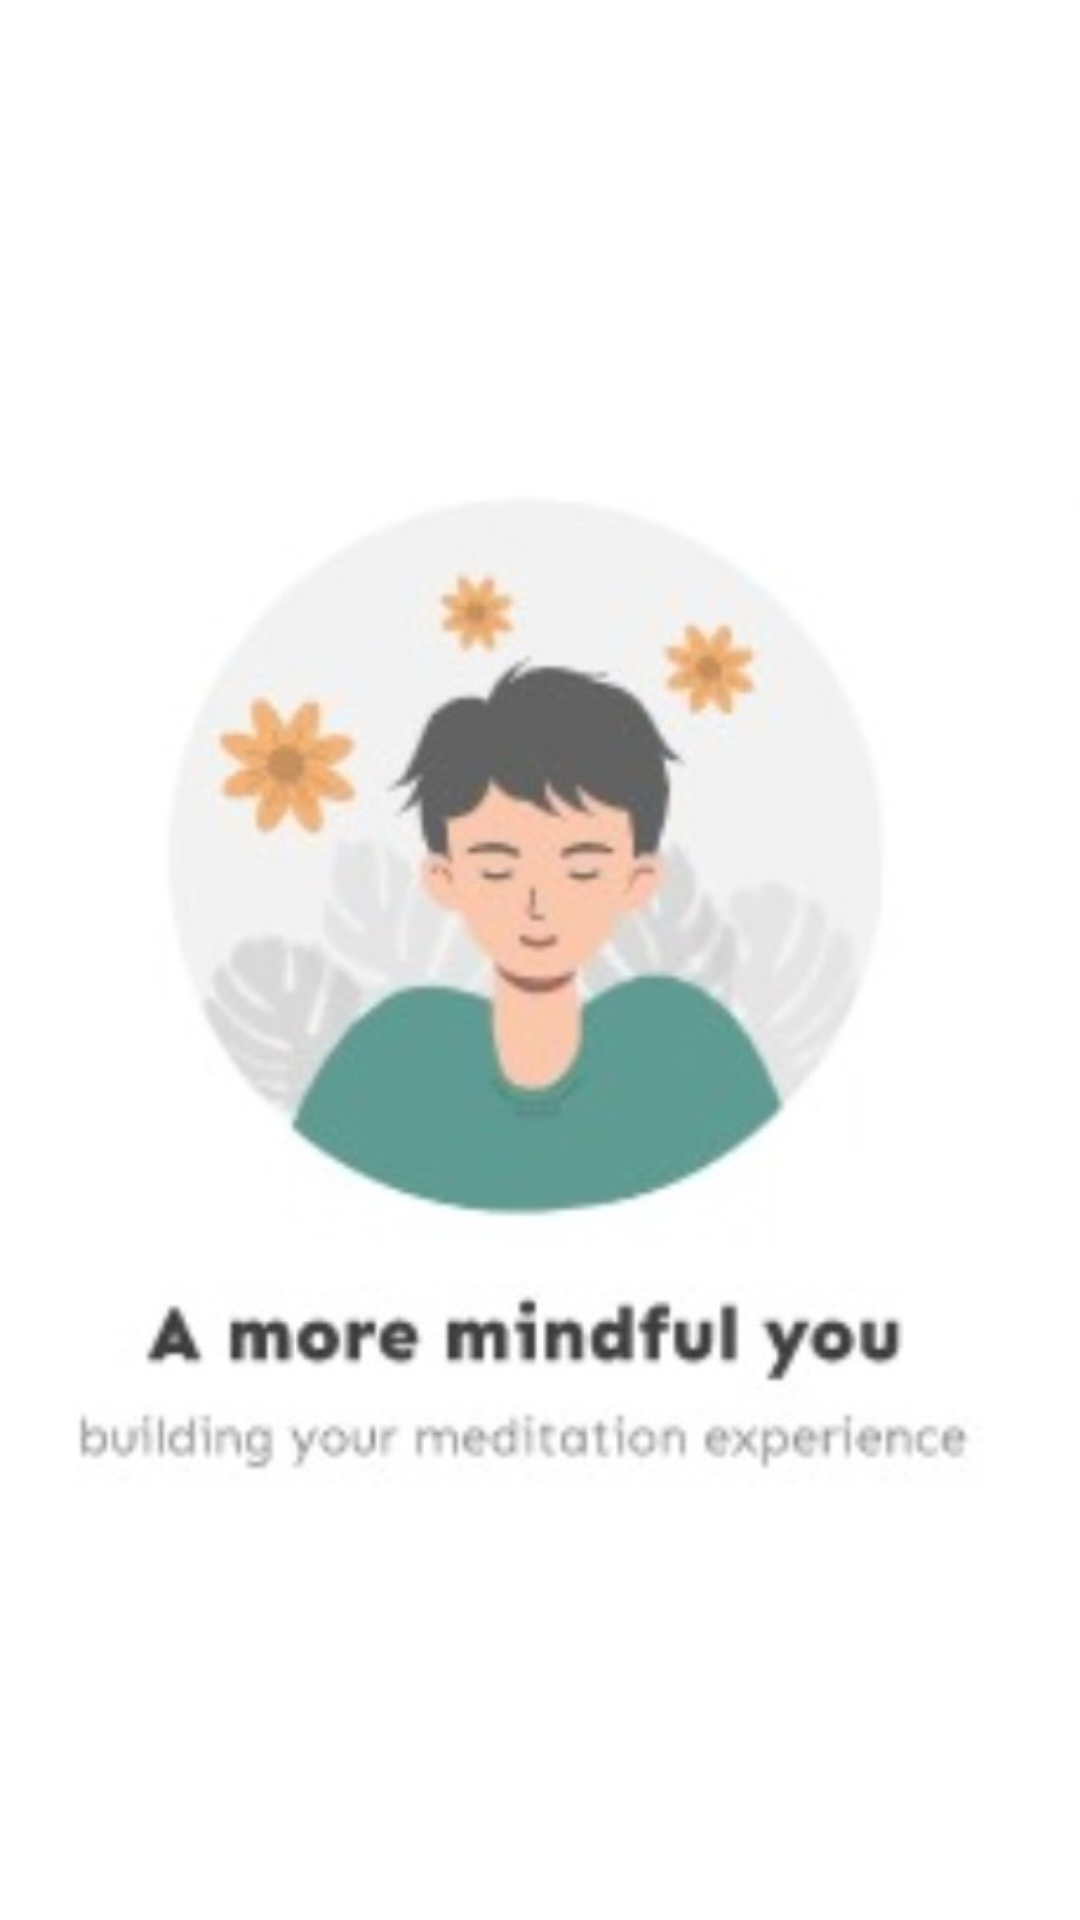

Write the Android layout XML for this screen, with the resource values it uses.
<!-- AndroidManifest.xml: application theme Theme.Atomapp -->
<!-- res/layout/activity_guesthome.xml -->
<?xml version="1.0" encoding="utf-8"?>
<androidx.constraintlayout.widget.ConstraintLayout xmlns:android="http://schemas.android.com/apk/res/android"
    xmlns:app="http://schemas.android.com/apk/res-auto"
    xmlns:tools="http://schemas.android.com/tools"
    android:layout_width="match_parent"
    android:layout_height="match_parent"
    tools:context=".guesthome">

    <ImageView
        android:id="@+id/imageView4"
        android:layout_width="wrap_content"
        android:layout_height="wrap_content"
        android:layout_marginTop="71dp"
        android:layout_marginBottom="71dp"
        app:layout_constraintBottom_toBottomOf="parent"
        app:layout_constraintEnd_toEndOf="parent"
        app:layout_constraintStart_toStartOf="parent"
        app:layout_constraintTop_toTopOf="parent"
        app:srcCompat="@drawable/main_activity" />
</androidx.constraintlayout.widget.ConstraintLayout>
<!-- resources referenced by this layout -->
<resources>
  <!-- drawable main_activity: jpg bitmap (drawable, 21572 bytes) -->
  <style name="Theme.Atomapp" parent="Theme.MaterialComponents.DayNight.DarkActionBar">
          
          <item name="colorPrimary">@color/purple_500</item>
          <item name="colorPrimaryVariant">@color/purple_700</item>
          <item name="colorOnPrimary">@color/white</item>
          
          <item name="colorSecondary">@color/teal_200</item>
          <item name="colorSecondaryVariant">@color/teal_700</item>
          <item name="colorOnSecondary">@color/black</item>
          
          <item name="android:statusBarColor" tools:targetApi="l">?attr/colorPrimaryVariant</item>
          
      </style>
  <!-- not gathered from this repository: default colours our renderer supplied (Android Studio template values) -->
  <color name="purple_500">#FF6200EE</color>
  <color name="purple_700">#FF3700B3</color>
  <color name="teal_200">#FF03DAC5</color>
  <color name="teal_700">#FF018786</color>
  <color name="black">#FF000000</color>
  <color name="white">#FFFFFFFF</color>
</resources>
